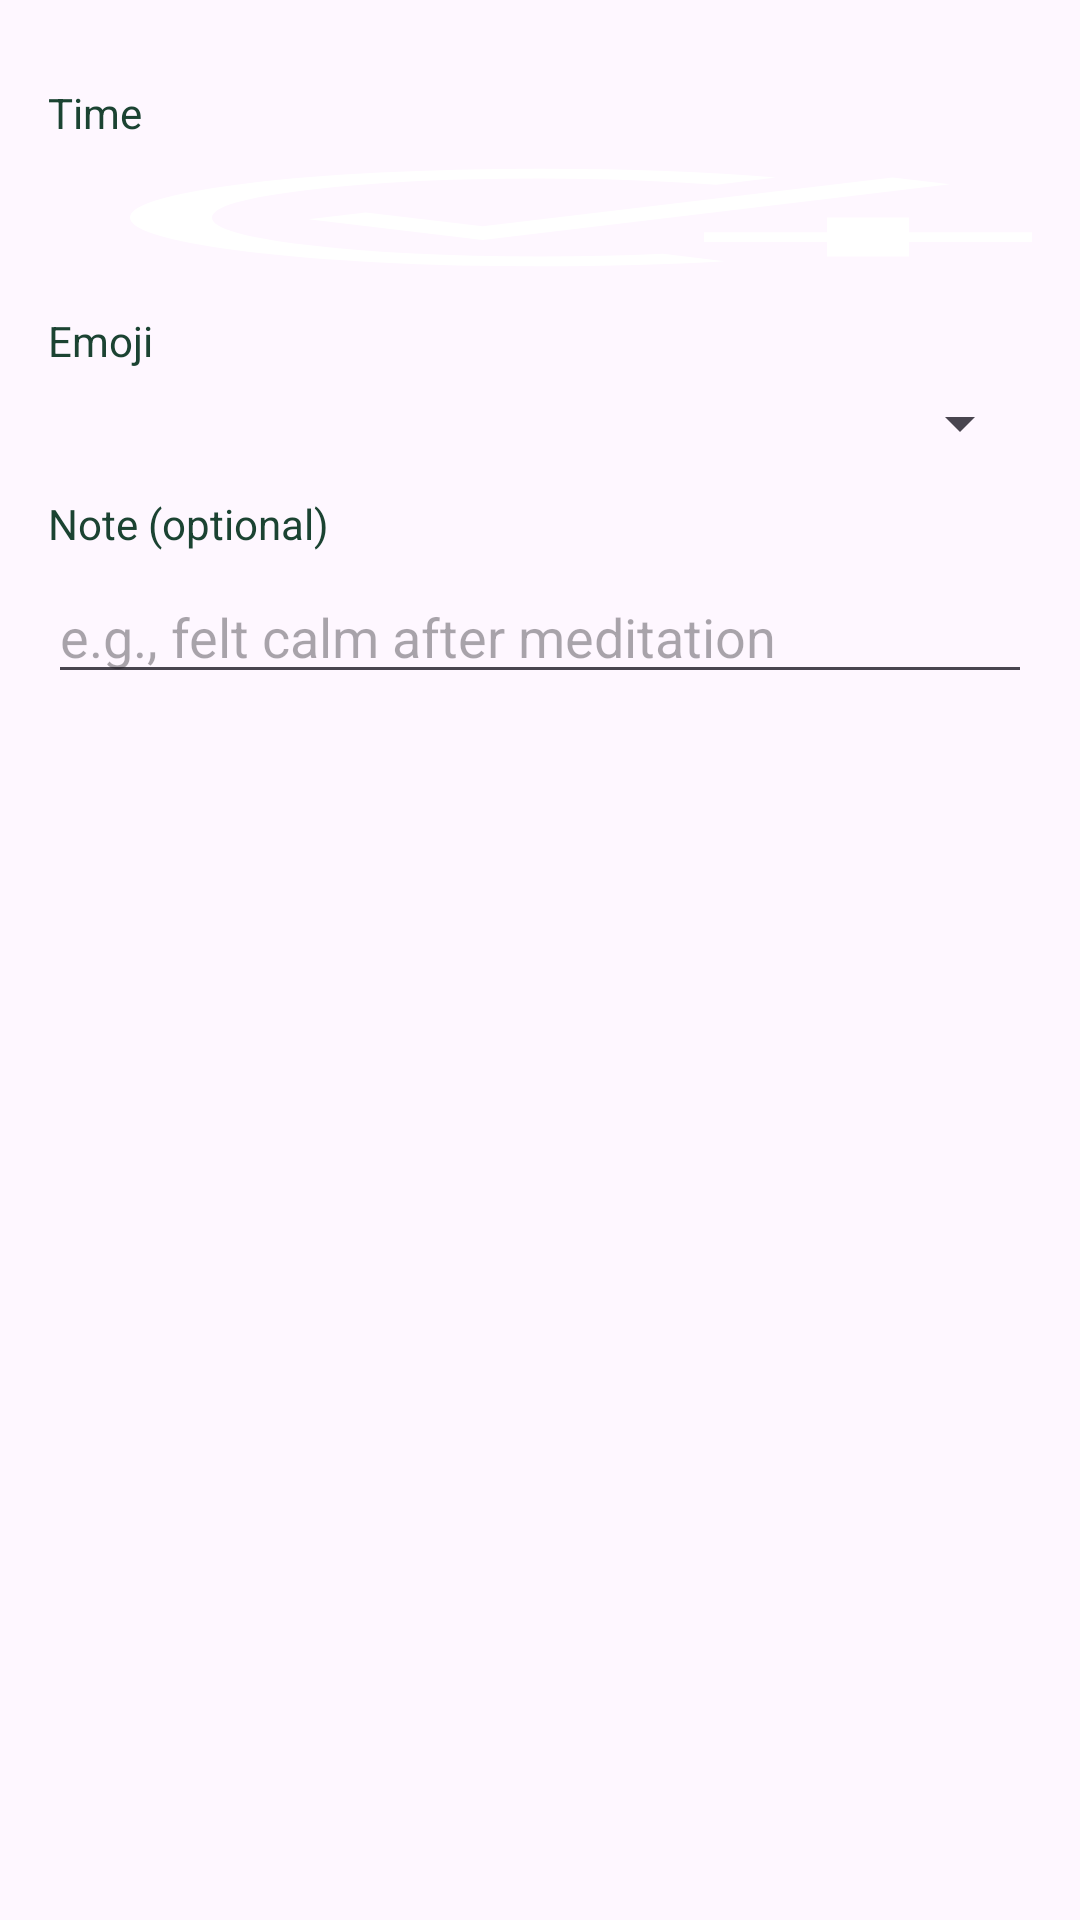

This screen was rendered from an Android layout file. Write that file and the resources it references.
<!-- AndroidManifest.xml: application theme Theme.Moodee -->
<!-- res/layout/dialog_add_mood.xml -->
<?xml version="1.0" encoding="utf-8"?>
<LinearLayout xmlns:android="http://schemas.android.com/apk/res/android"
    android:layout_width="match_parent"
    android:layout_height="wrap_content"
    android:orientation="vertical"
    android:padding="16dp">



    
    <TextView
        android:layout_width="wrap_content"
        android:layout_height="wrap_content"
        android:text="Time"
        android:textColor="@color/secondaryColor"
        android:layout_marginTop="12dp" />

    <TextView
        android:id="@+id/tvTime"
        android:layout_width="match_parent"
        android:layout_height="wrap_content"
        android:padding="10dp"
        android:background="@drawable/search_bg"
        android:textColor="@color/textPrimary"
        android:layout_marginTop="6dp" />

    
    <TextView
        android:layout_width="wrap_content"
        android:layout_height="wrap_content"
        android:text="Emoji"
        android:textColor="@color/secondaryColor"
        android:layout_marginTop="12dp" />

    <Spinner
        android:id="@+id/spinnerEmoji"
        android:layout_width="match_parent"
        android:layout_height="wrap_content"
        android:layout_marginTop="6dp" />

    
    <TextView
        android:layout_width="wrap_content"
        android:layout_height="wrap_content"
        android:text="Note (optional)"
        android:textColor="@color/secondaryColor"
        android:layout_marginTop="12dp" />

    <EditText
        android:id="@+id/etNote"
        android:layout_width="match_parent"
        android:layout_height="wrap_content"
        android:hint="e.g., felt calm after meditation"
        android:layout_marginTop="6dp"/>
</LinearLayout>
<!-- resources referenced by this layout -->
<resources>
  <color name="secondaryColor">#1B4332</color>
  <color name="textPrimary">#FFFFFF</color>
  <!-- drawable search_bg (drawable) -->
  <vector xmlns:android="http://schemas.android.com/apk/res/android" android:height="24dp" android:tint="#FFFFFF" android:viewportHeight="960" android:viewportWidth="960" android:width="24dp">
        
      <path android:fillColor="@android:color/white" android:pathData="M480,880Q397,880 324,848.5Q251,817 197,763Q143,709 111.5,636Q80,563 80,480Q80,397 111.5,324Q143,251 197,197Q251,143 324,111.5Q397,80 480,80Q545,80 603,99Q661,118 710,152L652,211Q614,187 571,173.5Q528,160 480,160Q347,160 253.5,253.5Q160,347 160,480Q160,613 253.5,706.5Q347,800 480,800Q512,800 542,794Q572,788 600,777L660,838Q619,858 574,869Q529,880 480,880ZM760,800L760,680L640,680L640,600L760,600L760,480L840,480L840,600L960,600L960,680L840,680L840,800L760,800ZM424,664L254,494L310,438L424,552L824,151L880,207L424,664Z"/>
      
  </vector>
  <style name="Theme.Moodee" parent="Base.Theme.Moodee" />
  <style name="Base.Theme.Moodee" parent="Theme.Material3.DayNight.NoActionBar">
          
          
      </style>
</resources>
